Run: headless pygame with SDL's dummy video driver; simulated clock (each Clock.tick advances the game by its frame time, no real sleeping); random seed 0; keys injected as events and as key.get_pressed() state; mouse plan: one left click at the window centre at the start of phase 2, then a move to the lower-right quarter at the start of phase 3.
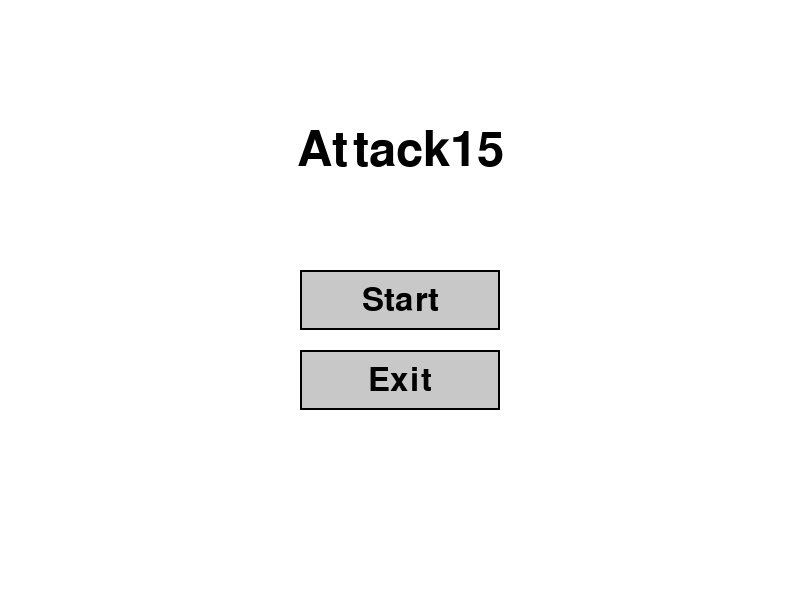
Frame 1 of 4 · flips 1–60 · no input
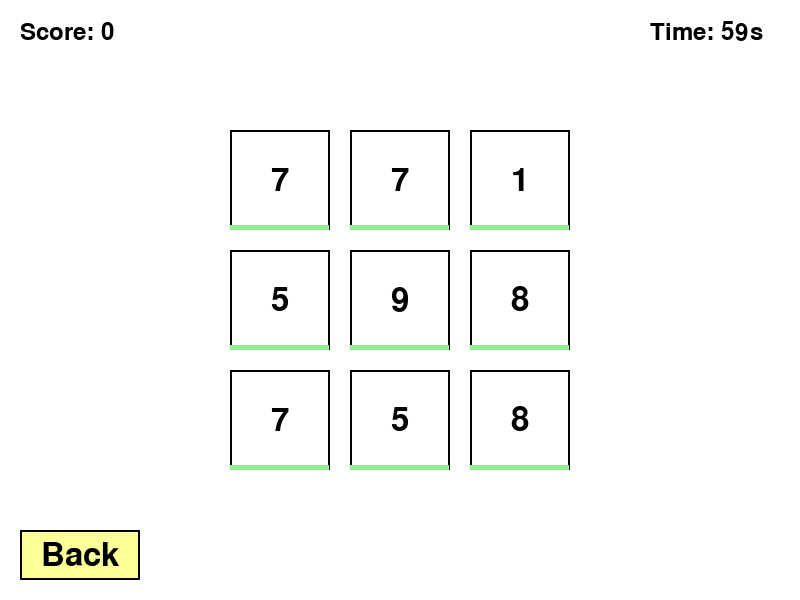
Frame 2 of 4 · flips 61–180 · clicked the window centre · tapped SPACE, RETURN · held RIGHT (→), D
Frame 3 of 4 · flips 181–300 · moved the mouse to the lower-right quarter · held DOWN (↓), S · screen unchanged from frame 2, image omitted
Frame 4 of 4 · flips 301–420 · held LEFT (←), A, UP (↑), W · screen unchanged from frame 3, image omitted

The pygame program that drew these frames:

import pygame
import sys
import random
import time

# Initialize pygame
pygame.init()

# Constants
SCREEN_WIDTH = 800
SCREEN_HEIGHT = 600
PANEL_SIZE = 100
PANEL_GAP = 20
GAME_TIME = 60  # 60 seconds (1 minute)
PANEL_RESET_TIME = 15  # 15 seconds

# Colors
WHITE = (255, 255, 255)
BLACK = (0, 0, 0)
GRAY = (200, 200, 200)
LIGHT_BLUE = (173, 216, 230)
GREEN = (144, 238, 144)
RED = (255, 99, 71)
YELLOW = (255, 255, 153)

# Create the screen
screen = pygame.display.set_mode((SCREEN_WIDTH, SCREEN_HEIGHT))
pygame.display.set_caption("Attack15")

# Font
font = pygame.font.SysFont(None, 48)
small_font = pygame.font.SysFont(None, 36)
title_font = pygame.font.SysFont(None, 72)

class Panel:
    def __init__(self, x, y, value=None):
        self.x = x
        self.y = y
        self.value = value if value else random.randint(1, 9)
        self.selected = False
        self.reset_time = time.time() + PANEL_RESET_TIME
        self.rect = pygame.Rect(x, y, PANEL_SIZE, PANEL_SIZE)
    
    def draw(self, surface):
        # Draw panel background
        color = LIGHT_BLUE if self.selected else WHITE
        pygame.draw.rect(surface, color, self.rect)
        pygame.draw.rect(surface, BLACK, self.rect, 2)  # Border
        
        # Draw number
        text = font.render(str(self.value), True, BLACK)
        text_rect = text.get_rect(center=(self.x + PANEL_SIZE // 2, self.y + PANEL_SIZE // 2))
        surface.blit(text, text_rect)
        
        # Draw timer bar
        remaining_time = self.reset_time - time.time()
        if remaining_time > 0:
            timer_width = (remaining_time / PANEL_RESET_TIME) * PANEL_SIZE
            timer_rect = pygame.Rect(self.x, self.y + PANEL_SIZE - 5, timer_width, 5)
            pygame.draw.rect(surface, GREEN, timer_rect)
    
    def reset(self):
        self.value = random.randint(1, 9)
        self.selected = False
        self.reset_time = time.time() + PANEL_RESET_TIME
        
    def is_expired(self):
        return time.time() > self.reset_time

class Button:
    def __init__(self, x, y, width, height, text, color=GRAY):
        self.rect = pygame.Rect(x, y, width, height)
        self.text = text
        self.color = color
        
    def draw(self, surface):
        pygame.draw.rect(surface, self.color, self.rect)
        pygame.draw.rect(surface, BLACK, self.rect, 2)  # Border
        
        text = font.render(self.text, True, BLACK)
        text_rect = text.get_rect(center=self.rect.center)
        surface.blit(text, text_rect)
        
    def is_clicked(self, pos):
        return self.rect.collidepoint(pos)

class Game:
    def __init__(self):
        self.reset()
        
    def reset(self):
        self.score = 0
        self.panels = []
        self.selected_panels = []
        self.start_time = None
        self.game_over = False
        
        # Create panels in a 3x3 grid
        start_x = (SCREEN_WIDTH - (3 * PANEL_SIZE + 2 * PANEL_GAP)) // 2
        start_y = (SCREEN_HEIGHT - (3 * PANEL_SIZE + 2 * PANEL_GAP)) // 2
        
        for row in range(3):
            for col in range(3):
                x = start_x + col * (PANEL_SIZE + PANEL_GAP)
                y = start_y + row * (PANEL_SIZE + PANEL_GAP)
                self.panels.append(Panel(x, y))
    
    def start(self):
        self.start_time = time.time()
        self.game_over = False
    
    def get_remaining_time(self):
        if not self.start_time:
            return GAME_TIME
        elapsed = time.time() - self.start_time
        remaining = GAME_TIME - elapsed
        return max(0, remaining)
    
    def check_panel_expiration(self):
        for panel in self.panels:
            if panel.is_expired():
                self.score -= 10  # Penalty for expired panel
                panel.reset()
    
    def handle_click(self, pos):
        for i, panel in enumerate(self.panels):
            if panel.rect.collidepoint(pos):
                if panel.selected:
                    panel.selected = False
                    if panel in self.selected_panels:
                        self.selected_panels.remove(panel)
                else:
                    panel.selected = True
                    self.selected_panels.append(panel)
                break
        
        # Check if sum is 15
        if len(self.selected_panels) >= 2:
            total = sum(panel.value for panel in self.selected_panels)
            if total == 15:
                self.score += 15
                # Replace selected panels with new ones
                for panel in self.selected_panels:
                    panel.reset()
                self.selected_panels = []
    
    def draw(self, surface):
        # Draw panels
        for panel in self.panels:
            panel.draw(surface)
        
        # Draw score
        score_text = small_font.render(f"Score: {self.score}", True, BLACK)
        surface.blit(score_text, (20, 20))
        
        # Draw time remaining
        remaining = self.get_remaining_time()
        time_text = small_font.render(f"Time: {int(remaining)}s", True, BLACK)
        surface.blit(time_text, (SCREEN_WIDTH - 150, 20))
        
        # Draw sum of selected panels
        if self.selected_panels:
            total = sum(panel.value for panel in self.selected_panels)
            sum_text = small_font.render(f"Sum: {total}", True, BLACK)
            surface.blit(sum_text, (SCREEN_WIDTH // 2 - 50, 20))
        
        # Check if game is over
        if remaining <= 0:
            self.game_over = True
            
        if self.game_over:
            # Draw game over message
            game_over_text = title_font.render("Game Over!", True, RED)
            text_rect = game_over_text.get_rect(center=(SCREEN_WIDTH // 2, SCREEN_HEIGHT // 2 - 50))
            surface.blit(game_over_text, text_rect)
            
            final_score_text = font.render(f"Final Score: {self.score}", True, BLACK)
            text_rect = final_score_text.get_rect(center=(SCREEN_WIDTH // 2, SCREEN_HEIGHT // 2 + 20))
            surface.blit(final_score_text, text_rect)

def main_menu():
    start_button = Button(SCREEN_WIDTH // 2 - 100, SCREEN_HEIGHT // 2 - 30, 200, 60, "Start")
    exit_button = Button(SCREEN_WIDTH // 2 - 100, SCREEN_HEIGHT // 2 + 50, 200, 60, "Exit")
    
    while True:
        screen.fill(WHITE)
        
        # Draw title
        title_text = title_font.render("Attack15", True, BLACK)
        title_rect = title_text.get_rect(center=(SCREEN_WIDTH // 2, SCREEN_HEIGHT // 4))
        screen.blit(title_text, title_rect)
        
        # Draw buttons
        start_button.draw(screen)
        exit_button.draw(screen)
        
        for event in pygame.event.get():
            if event.type == pygame.QUIT:
                pygame.quit()
                sys.exit()
            elif event.type == pygame.MOUSEBUTTONDOWN:
                if start_button.is_clicked(event.pos):
                    game_loop()
                elif exit_button.is_clicked(event.pos):
                    pygame.quit()
                    sys.exit()
        
        pygame.display.flip()

def game_loop():
    game = Game()
    game.start()
    clock = pygame.time.Clock()
    
    back_button = Button(20, SCREEN_HEIGHT - 70, 120, 50, "Back", YELLOW)
    
    while True:
        screen.fill(WHITE)
        
        for event in pygame.event.get():
            if event.type == pygame.QUIT:
                pygame.quit()
                sys.exit()
            elif event.type == pygame.MOUSEBUTTONDOWN:
                if game.game_over:
                    return  # Go back to main menu
                elif back_button.is_clicked(event.pos):
                    return  # Go back to main menu
                else:
                    game.handle_click(event.pos)
        
        if not game.game_over:
            game.check_panel_expiration()
        
        game.draw(screen)
        back_button.draw(screen)
        
        pygame.display.flip()
        clock.tick(60)

if __name__ == "__main__":
    main_menu()
